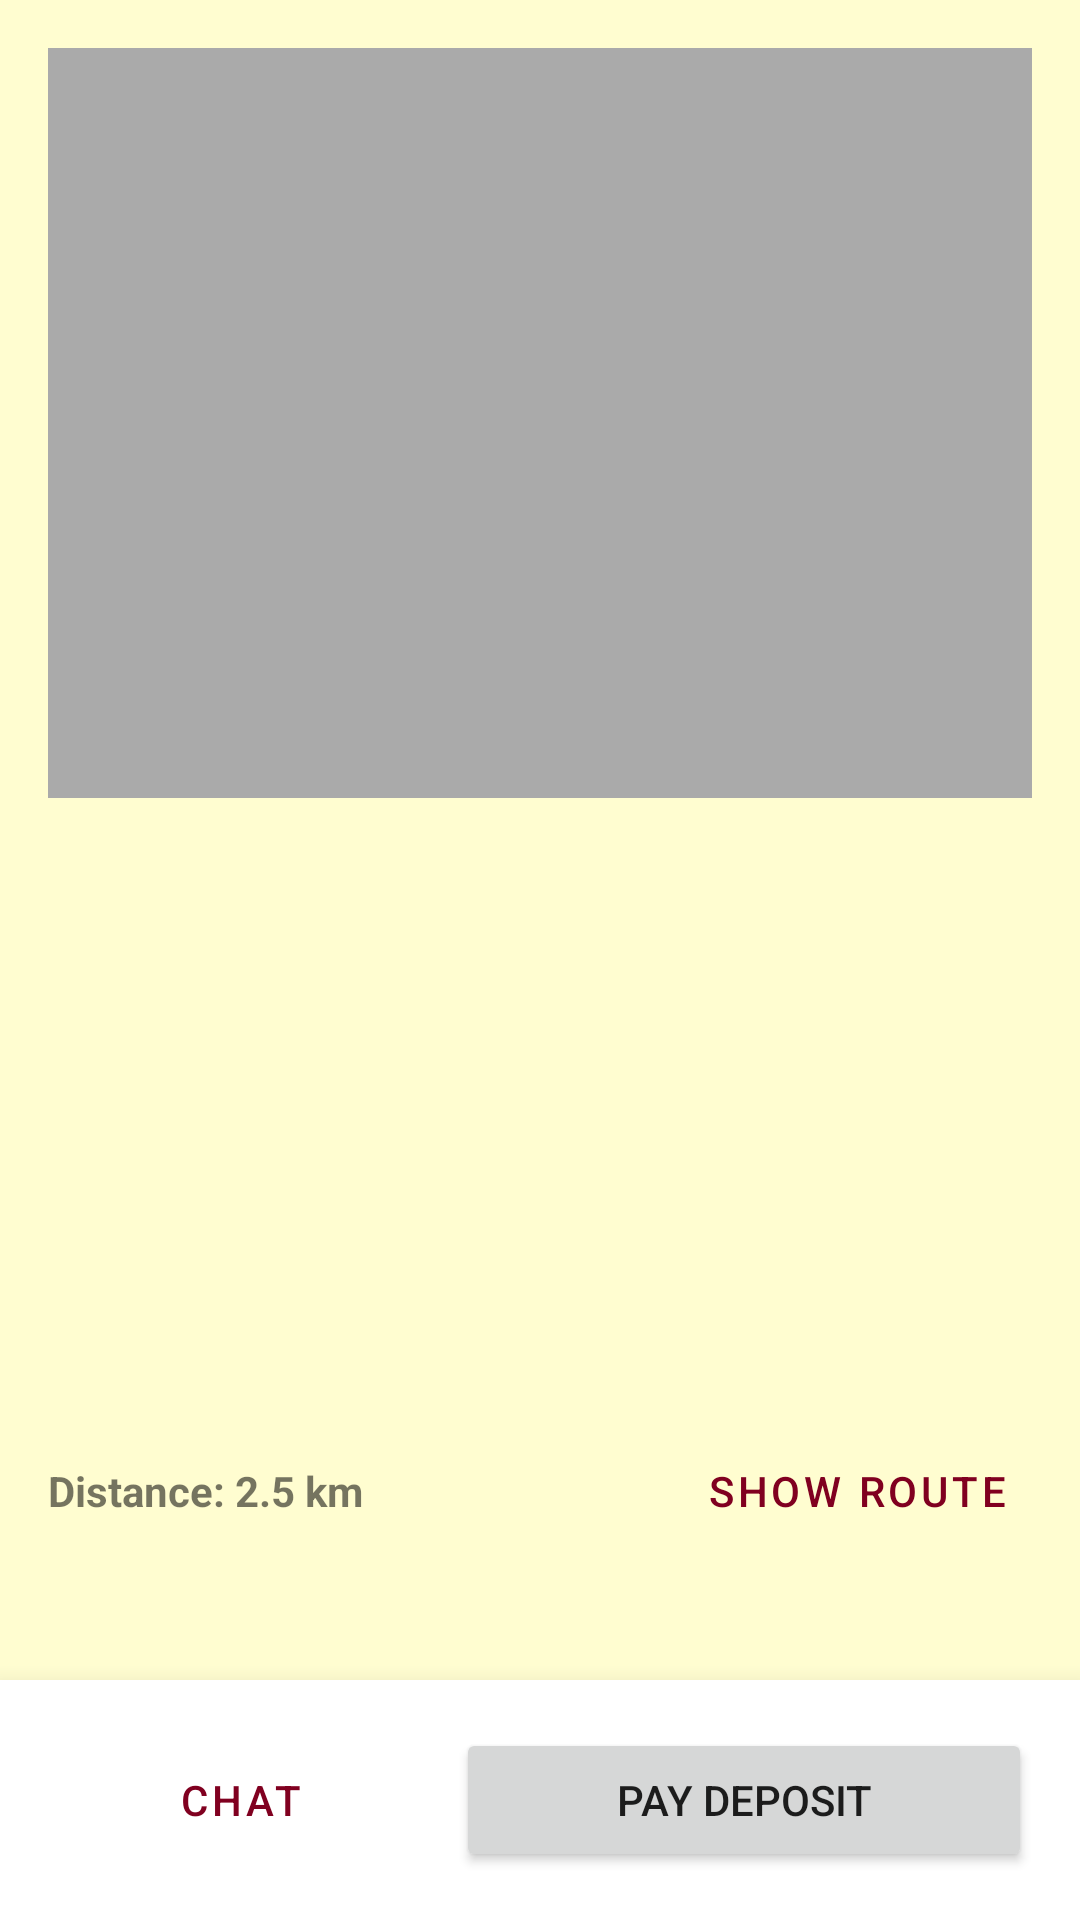

Layout XML and referenced resources for this Android screen:
<!-- AndroidManifest.xml: application theme Theme.Stay -->
<!-- res/layout/fragment_details.xml -->
<?xml version="1.0" encoding="utf-8"?>

<androidx.constraintlayout.widget.ConstraintLayout xmlns:android="http://schemas.android.com/apk/res/android"
    xmlns:app="http://schemas.android.com/apk/res-auto"
    xmlns:tools="http://schemas.android.com/tools"
    android:layout_width="match_parent"
    android:layout_height="match_parent"
    android:background="@color/background_cream">

    <ScrollView
        android:layout_width="0dp"
        android:layout_height="0dp"
        android:fillViewport="true"
        app:layout_constraintTop_toTopOf="parent"
        app:layout_constraintBottom_toTopOf="@id/layoutBottomActions"
        app:layout_constraintStart_toStartOf="parent"
        app:layout_constraintEnd_toEndOf="parent">

        <LinearLayout
            android:layout_width="match_parent"
            android:layout_height="wrap_content"
            android:orientation="vertical"
            android:padding="16dp">

            <ImageView
                android:id="@+id/ivDetails"
                android:layout_width="match_parent"
                android:layout_height="250dp"
                android:scaleType="centerCrop"
                android:src="@android:color/darker_gray"
                android:contentDescription="Property Image" />

            <TextView
                android:id="@+id/tvDetailsTitle"
                android:layout_width="match_parent"
                android:layout_height="wrap_content"
                android:layout_marginTop="16dp"
                android:textSize="22sp"
                android:textStyle="bold" />

            <TextView
                android:id="@+id/tvDetailsPrice"
                android:layout_width="match_parent"
                android:layout_height="wrap_content"
                android:layout_marginTop="8dp"
                android:textColor="?attr/colorPrimary"
                android:textSize="20sp"
                android:textStyle="bold" />

            <TextView
                android:id="@+id/tvDetailsLocation"
                android:layout_width="match_parent"
                android:layout_height="wrap_content"
                android:layout_marginTop="8dp"
                android:textSize="16sp" />

            <TextView
                android:id="@+id/tvDetailsAmenities"
                android:layout_width="match_parent"
                android:layout_height="wrap_content"
                android:layout_marginTop="8dp"
                android:textSize="14sp" />

            <TextView
                android:id="@+id/tvDetailsAvailability"
                android:layout_width="match_parent"
                android:layout_height="wrap_content"
                android:layout_marginTop="8dp"
                android:textSize="14sp" />

            <TextView
                android:id="@+id/tvDetailsDeposit"
                android:layout_width="match_parent"
                android:layout_height="wrap_content"
                android:layout_marginTop="8dp"
                android:textSize="14sp"
                android:textStyle="italic" />

            <LinearLayout
                android:layout_width="match_parent"
                android:layout_height="wrap_content"
                android:orientation="horizontal"
                android:layout_marginTop="16dp"
                android:gravity="center_vertical">

                <TextView
                    android:id="@+id/tvDistance"
                    android:layout_width="0dp"
                    android:layout_height="wrap_content"
                    android:layout_weight="1"
                    android:text="Distance: 2.5 km"
                    android:textStyle="bold" />

                <Button
                    android:id="@+id/btnShowRoute"
                    style="@style/Widget.MaterialComponents.Button.TextButton"
                    android:layout_width="wrap_content"
                    android:layout_height="wrap_content"
                    android:text="Show Route"
                    app:icon="@android:drawable/ic_menu_mylocation" />
            </LinearLayout>

        </LinearLayout>
    </ScrollView>

    
    <FrameLayout
        android:id="@+id/layoutBottomActions"
        android:layout_width="match_parent"
        android:layout_height="wrap_content"
        android:background="@color/white"
        android:elevation="12dp"
        app:layout_constraintBottom_toBottomOf="parent">

        
        <LinearLayout
            android:id="@+id/layoutStudentActionsDetails"
            android:layout_width="match_parent"
            android:layout_height="wrap_content"
            android:orientation="horizontal"
            android:padding="16dp">

            <Button
                android:id="@+id/btnChat"
                style="@style/Widget.MaterialComponents.Button.OutlinedButton"
                android:layout_width="0dp"
                android:layout_height="wrap_content"
                android:layout_weight="1"
                android:layout_marginEnd="8dp"
                android:text="Chat"
                app:icon="@android:drawable/ic_menu_send" />

            <Button
                android:id="@+id/btnReserve"
                android:layout_width="0dp"
                android:layout_height="wrap_content"
                android:layout_weight="1.5"
                android:text="Pay Deposit" />
        </LinearLayout>

        
        <LinearLayout
            android:id="@+id/layoutProviderActionsDetails"
            android:layout_width="match_parent"
            android:layout_height="wrap_content"
            android:orientation="vertical"
            android:padding="16dp"
            android:background="@color/burgundy"
            android:visibility="gone">

            <TextView
                android:id="@+id/tvManagementStatus"
                android:layout_width="match_parent"
                android:layout_height="wrap_content"
                android:text="Status: Available"
                android:textColor="@color/white"
                android:textStyle="bold"
                android:gravity="center" />
        </LinearLayout>

    </FrameLayout>

</androidx.constraintlayout.widget.ConstraintLayout>
<!-- resources referenced by this layout -->
<resources>
  <color name="background_cream">@color/cream_white</color>
  <color name="burgundy">#800020</color>
  <color name="white">#FFFFFFFF</color>
  <style name="Theme.Stay" parent="Theme.MaterialComponents.Light.NoActionBar">
          <item name="colorPrimary">@color/burgundy</item>
          <item name="colorPrimaryVariant">@color/burgundy_dark</item>
          <item name="colorOnPrimary">@color/white</item>
          <item name="colorSecondary">@color/burgundy</item>
          <item name="colorOnSecondary">@color/white</item>
          <item name="android:windowBackground">@color/background_cream</item>
          <item name="android:statusBarColor">@color/burgundy_dark</item>
      </style>
  <color name="cream_white">#FFFDD0</color>
  <color name="burgundy_dark">#600018</color>
</resources>
